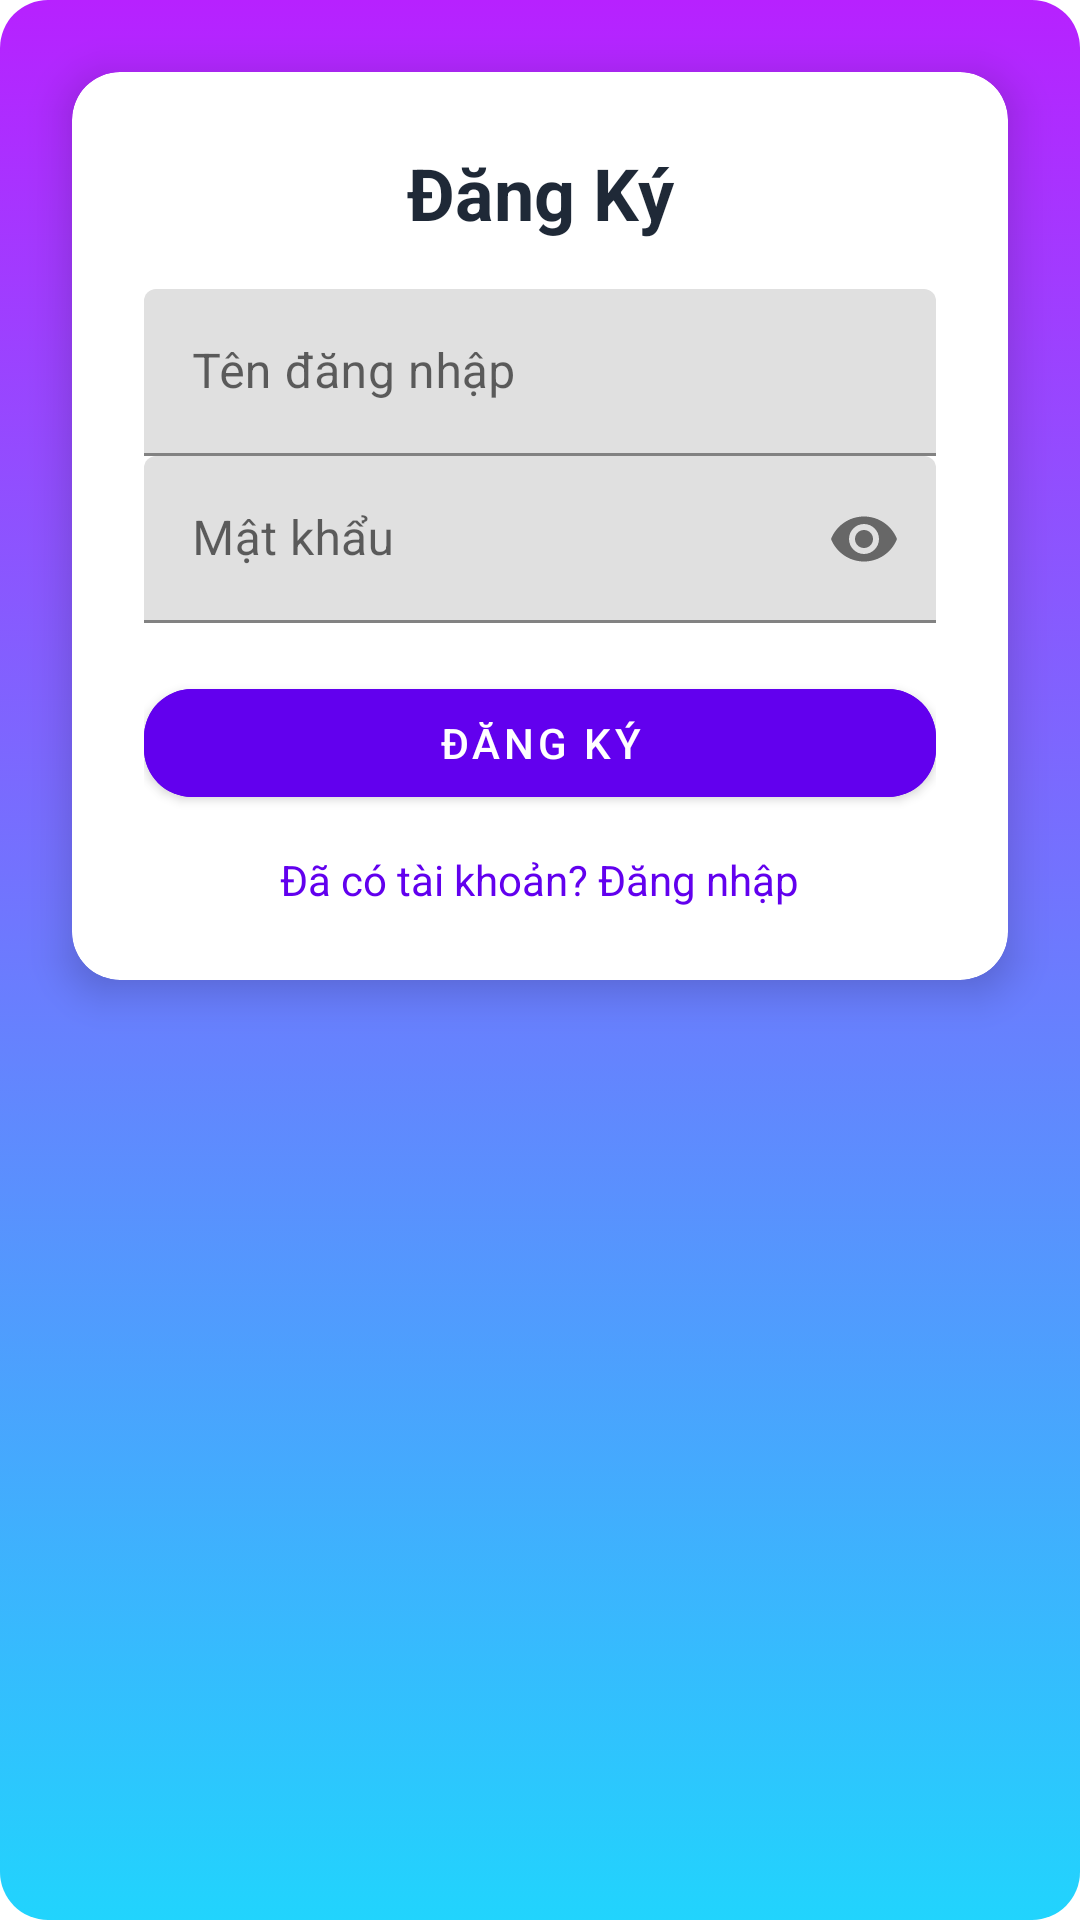

Here is an Android app screen rendered from its layout file. Give the layout XML and the strings, colors and styles it references.
<!-- AndroidManifest.xml: application theme Theme.NguyenThiKimChi -->
<!-- res/layout/activity_main.xml -->
<?xml version="1.0" encoding="utf-8"?>
<androidx.constraintlayout.widget.ConstraintLayout xmlns:android="http://schemas.android.com/apk/res/android"
    xmlns:app="http://schemas.android.com/apk/res-auto"
    xmlns:tools="http://schemas.android.com/tools"
    android:layout_width="match_parent"
    android:layout_height="match_parent"
    android:background="@drawable/button_gradient"
    android:textColor="@android:color/white"

    tools:context=".MainActivity">

    
    <androidx.cardview.widget.CardView
        android:id="@+id/card_register"
        android:layout_width="match_parent"
        android:layout_height="wrap_content"
        android:layout_margin="24dp"
        android:visibility="visible"
        app:cardCornerRadius="16dp"
        app:cardElevation="8dp"
        app:layout_constraintTop_toTopOf="parent"
        app:layout_constraintStart_toStartOf="parent"
        app:layout_constraintEnd_toEndOf="parent">

        <LinearLayout
            android:layout_width="match_parent"
            android:layout_height="wrap_content"
            android:orientation="vertical"
            android:padding="24dp">

            <TextView
                android:id="@+id/tvRegisterTitle"
                android:layout_width="match_parent"
                android:layout_height="wrap_content"
                android:text="Đăng Ký"
                android:textSize="24sp"
                android:textStyle="bold"
                android:textColor="#1F2937"
                android:gravity="center"
                android:layout_marginBottom="16dp" />

            <com.google.android.material.textfield.TextInputLayout
                android:layout_width="match_parent"
                android:layout_height="wrap_content">

                <com.google.android.material.textfield.TextInputEditText
                    android:id="@+id/etRegisterUsername"
                    android:layout_width="match_parent"
                    android:layout_height="wrap_content"
                    android:hint="Tên đăng nhập" />
            </com.google.android.material.textfield.TextInputLayout>

            <com.google.android.material.textfield.TextInputLayout
                android:layout_width="match_parent"
                android:layout_height="wrap_content"
                app:passwordToggleEnabled="true">

                <com.google.android.material.textfield.TextInputEditText
                    android:id="@+id/etRegisterPassword"
                    android:layout_width="match_parent"
                    android:layout_height="wrap_content"
                    android:hint="Mật khẩu"
                    android:inputType="textPassword" />
            </com.google.android.material.textfield.TextInputLayout>

            <com.google.android.material.button.MaterialButton
                android:id="@+id/btnRegister"
                android:layout_width="match_parent"
                android:layout_height="wrap_content"
                android:text="Đăng Ký"
                android:layout_marginTop="16dp"
                app:cornerRadius="16dp"
                android:backgroundTint="@color/purple_500" />

            <TextView
                android:id="@+id/tvGoToLogin"
                android:layout_width="wrap_content"
                android:layout_height="wrap_content"
                android:text="Đã có tài khoản? Đăng nhập"
                android:textColor="@color/purple_500"
                android:layout_gravity="center_horizontal"
                android:layout_marginTop="12dp" />
        </LinearLayout>
    </androidx.cardview.widget.CardView>

    
    <androidx.cardview.widget.CardView
        android:id="@+id/card_login"
        android:layout_width="match_parent"
        android:layout_height="wrap_content"
        android:layout_margin="24dp"
        android:visibility="gone"
        app:cardCornerRadius="16dp"
        app:cardElevation="8dp"
        app:layout_constraintTop_toTopOf="parent"
        app:layout_constraintStart_toStartOf="parent"
        app:layout_constraintEnd_toEndOf="parent">

        <LinearLayout
            android:layout_width="match_parent"
            android:layout_height="wrap_content"
            android:orientation="vertical"
            android:padding="24dp">

            <TextView
                android:id="@+id/tvLoginTitle"
                android:layout_width="match_parent"
                android:layout_height="wrap_content"
                android:text="Đăng Nhập"
                android:textSize="24sp"
                android:textStyle="bold"
                android:textColor="#1F2937"
                android:gravity="center"
                android:layout_marginBottom="16dp" />

            <com.google.android.material.textfield.TextInputLayout
                android:layout_width="match_parent"
                android:layout_height="wrap_content">

                <com.google.android.material.textfield.TextInputEditText
                    android:id="@+id/etLoginUsername"
                    android:layout_width="match_parent"
                    android:layout_height="wrap_content"
                    android:hint="Tên đăng nhập" />
            </com.google.android.material.textfield.TextInputLayout>

            <com.google.android.material.textfield.TextInputLayout
                android:layout_width="match_parent"
                android:layout_height="wrap_content"
                app:passwordToggleEnabled="true">

                <com.google.android.material.textfield.TextInputEditText
                    android:id="@+id/etLoginPassword"
                    android:layout_width="match_parent"
                    android:layout_height="wrap_content"
                    android:hint="Mật khẩu"
                    android:inputType="textPassword" />
            </com.google.android.material.textfield.TextInputLayout>

            <com.google.android.material.button.MaterialButton
                android:id="@+id/btnLogin"
                android:layout_width="match_parent"
                android:layout_height="wrap_content"
                android:text="Đăng Nhập"
                android:layout_marginTop="16dp"
                app:cornerRadius="16dp"
                android:backgroundTint="@color/purple_500" />

            <TextView
                android:id="@+id/tvGoToRegister"
                android:layout_width="wrap_content"
                android:layout_height="wrap_content"
                android:text="Chưa có tài khoản? Đăng ký"
                android:textColor="@color/purple_500"
                android:layout_gravity="center_horizontal"
                android:layout_marginTop="12dp" />
        </LinearLayout>
    </androidx.cardview.widget.CardView>

</androidx.constraintlayout.widget.ConstraintLayout>
<!-- resources referenced by this layout -->
<resources>
  <color name="purple_500">#FF6200EE</color>
  <!-- drawable button_gradient (drawable) -->
  <?xml version="1.0" encoding="utf-8"?>
  <selector xmlns:android="http://schemas.android.com/apk/res/android">
      <item android:state_pressed="true">
          <shape android:shape="rectangle">
              <gradient
                  android:startColor="#B721FF"
                  android:endColor="#21D4FD"
                  android:angle="90" />
              <corners android:radius="16dp" />
          </shape>
      </item>
      <item>
          <shape android:shape="rectangle">
              <gradient
                  android:startColor="#21D4FD"
                  android:endColor="#B721FF"
                  android:angle="90" />
              <corners android:radius="16dp" />
          </shape>
      </item>
  </selector>
  <style name="Theme.NguyenThiKimChi" parent="Theme.MaterialComponents.DayNight.NoActionBar">
          
          <item name="colorPrimary">#6200EE</item>
          <item name="colorPrimaryVariant">#3700B3</item>
          <item name="colorOnPrimary">#FFFFFF</item>
  
          
          <item name="colorSecondary">@color/teal_200</item>
          <item name="colorSecondaryVariant">@color/teal_700</item>
          <item name="colorOnSecondary">@color/black</item>
  
          
          <item name="android:statusBarColor">?attr/colorPrimaryVariant</item>
  
          
          <item name="android:background">@android:color/transparent</item>
          <item name="android:textColorPrimary">@android:color/white</item>
      </style>
  <color name="teal_200">#FF03DAC5</color>
  <color name="teal_700">#FF018786</color>
  <color name="black">#FF000000</color>
</resources>
